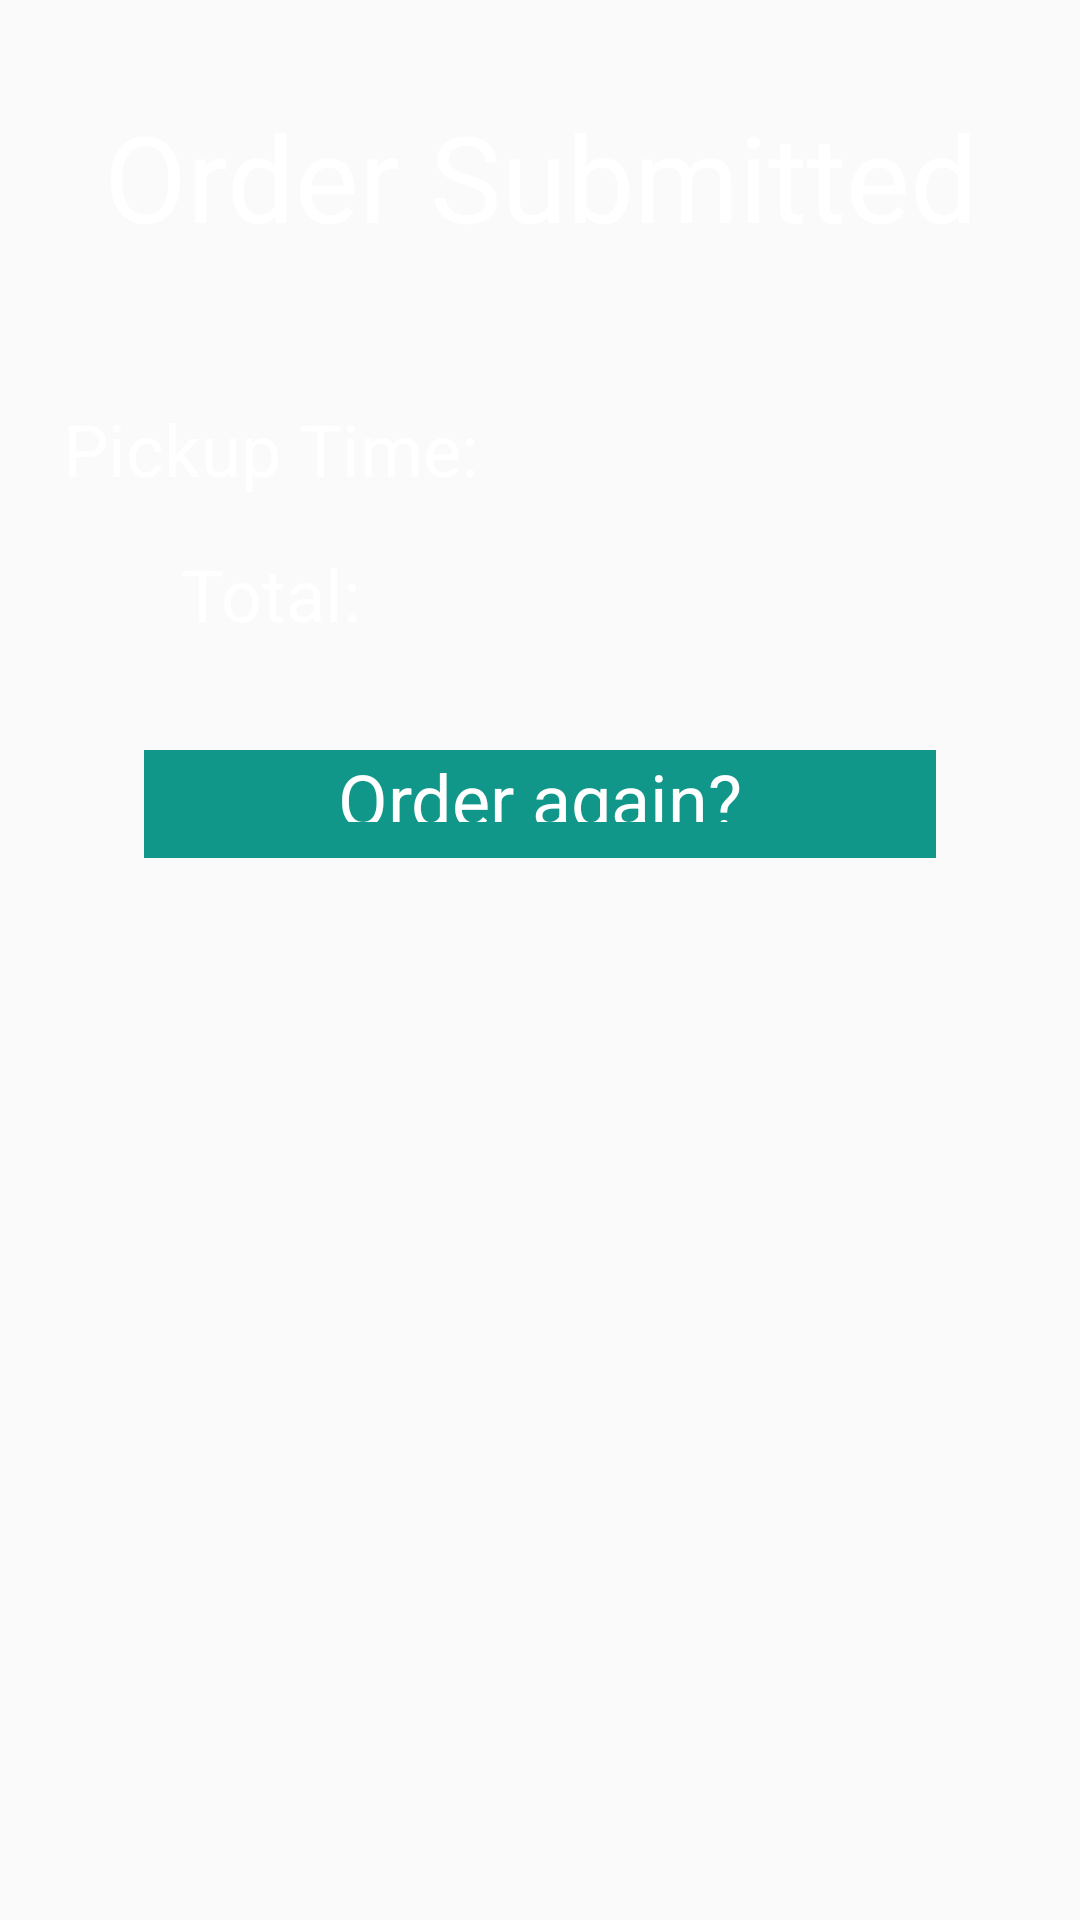

Reconstruct the res/layout file that produces this screen, plus the resources it refers to.
<!-- AndroidManifest.xml: application theme AppTheme -->
<!-- res/layout/activity_order_complete.xml -->
<?xml version="1.0" encoding="utf-8"?>
<LinearLayout xmlns:android="http://schemas.android.com/apk/res/android"
    xmlns:tools="http://schemas.android.com/tools"
    android:id="@+id/activity_order_complete"
    android:layout_width="match_parent"
    android:layout_height="match_parent"
    android:orientation="vertical"
    android:background="@drawable/order_complete_bak"
    tools:context="com.littlehouse_design.jsonparsing.OrderComplete">
    <TextView
        android:layout_width="match_parent"
        android:layout_height="wrap_content"
        android:text="Order Submitted"
        android:textSize="40sp"
        android:textAlignment="center"
        android:textColor="@color/textColor"
        android:layout_marginTop="32dp"
        android:layout_marginBottom="32dp"/>

        <LinearLayout
            android:layout_width="match_parent"
            android:layout_height="wrap_content"
            android:orientation="horizontal"
            android:paddingTop="16dp">
            <TextView
                android:layout_width="0dp"
                android:layout_height="wrap_content"
                android:layout_weight="1"
                android:textColor="@color/textColor"
                android:textSize="@dimen/text_sub_head_size"
                android:text="Pickup Time:"
                android:textAlignment="center"
                android:id="@+id/tv_complete_order_title"/>
            <TextView
                android:layout_width="0dp"
                android:layout_height="wrap_content"
                android:layout_weight="1"
                android:textColor="@color/textColor"
                android:textSize="@dimen/text_sub_head_size"
                tools:text="12:45 pm"
                android:textAlignment="center"
                android:id="@+id/tv_complete_order_pickup"/>
        </LinearLayout>
    <LinearLayout
        android:layout_width="match_parent"
        android:layout_height="wrap_content"
        android:orientation="horizontal"
        android:paddingTop="16dp">
        <TextView
            android:layout_width="0dp"
            android:layout_height="wrap_content"
            android:layout_weight="1"
            android:textColor="@color/textColor"
            android:textSize="24sp"
            android:text="Total:"
            android:textAlignment="center" />
        <TextView
            android:layout_width="0dp"
            android:layout_height="wrap_content"
            android:layout_weight="1"
            android:textColor="@color/textColor"
            android:textSize="24sp"
            tools:text="25.89"
            android:textAlignment="center"
            android:id="@+id/tv_complete_order_total"
            />
    </LinearLayout>

    <TextView
        android:layout_width="match_parent"
        android:layout_height="36dp"
        android:layout_gravity="center_vertical"
        android:gravity="center"
        android:textColor="@color/textColor"
        android:background="@color/colorPrimary"
        android:layout_marginLeft="48dp"
        android:layout_marginRight="48dp"
        android:layout_marginTop="36dp"
        android:paddingBottom="12dp"
        android:textSize="@dimen/text_sub_head_size"
        android:text="Order again?"
        android:id="@+id/tv_complete_order_again"
        android:textAlignment="center"/>
</LinearLayout>
<!-- resources referenced by this layout -->
<resources>
  <color name="colorPrimary">#119789</color>
  <color name="textColor">@android:color/white</color>
  <dimen name="text_sub_head_size">24sp</dimen>
  <style name="AppTheme" parent="Theme.AppCompat.Light.DarkActionBar">
          
          <item name="colorPrimary">@color/colorPrimary</item>
          <item name="colorPrimaryDark">@color/colorPrimaryDark</item>
          <item name="colorAccent">@color/colorAccent</item>
          <item name="android:textColorHint">@color/textColor</item>
      </style>
  <color name="colorPrimaryDark">#434343</color>
  <color name="colorAccent">#fdb349</color>
</resources>
